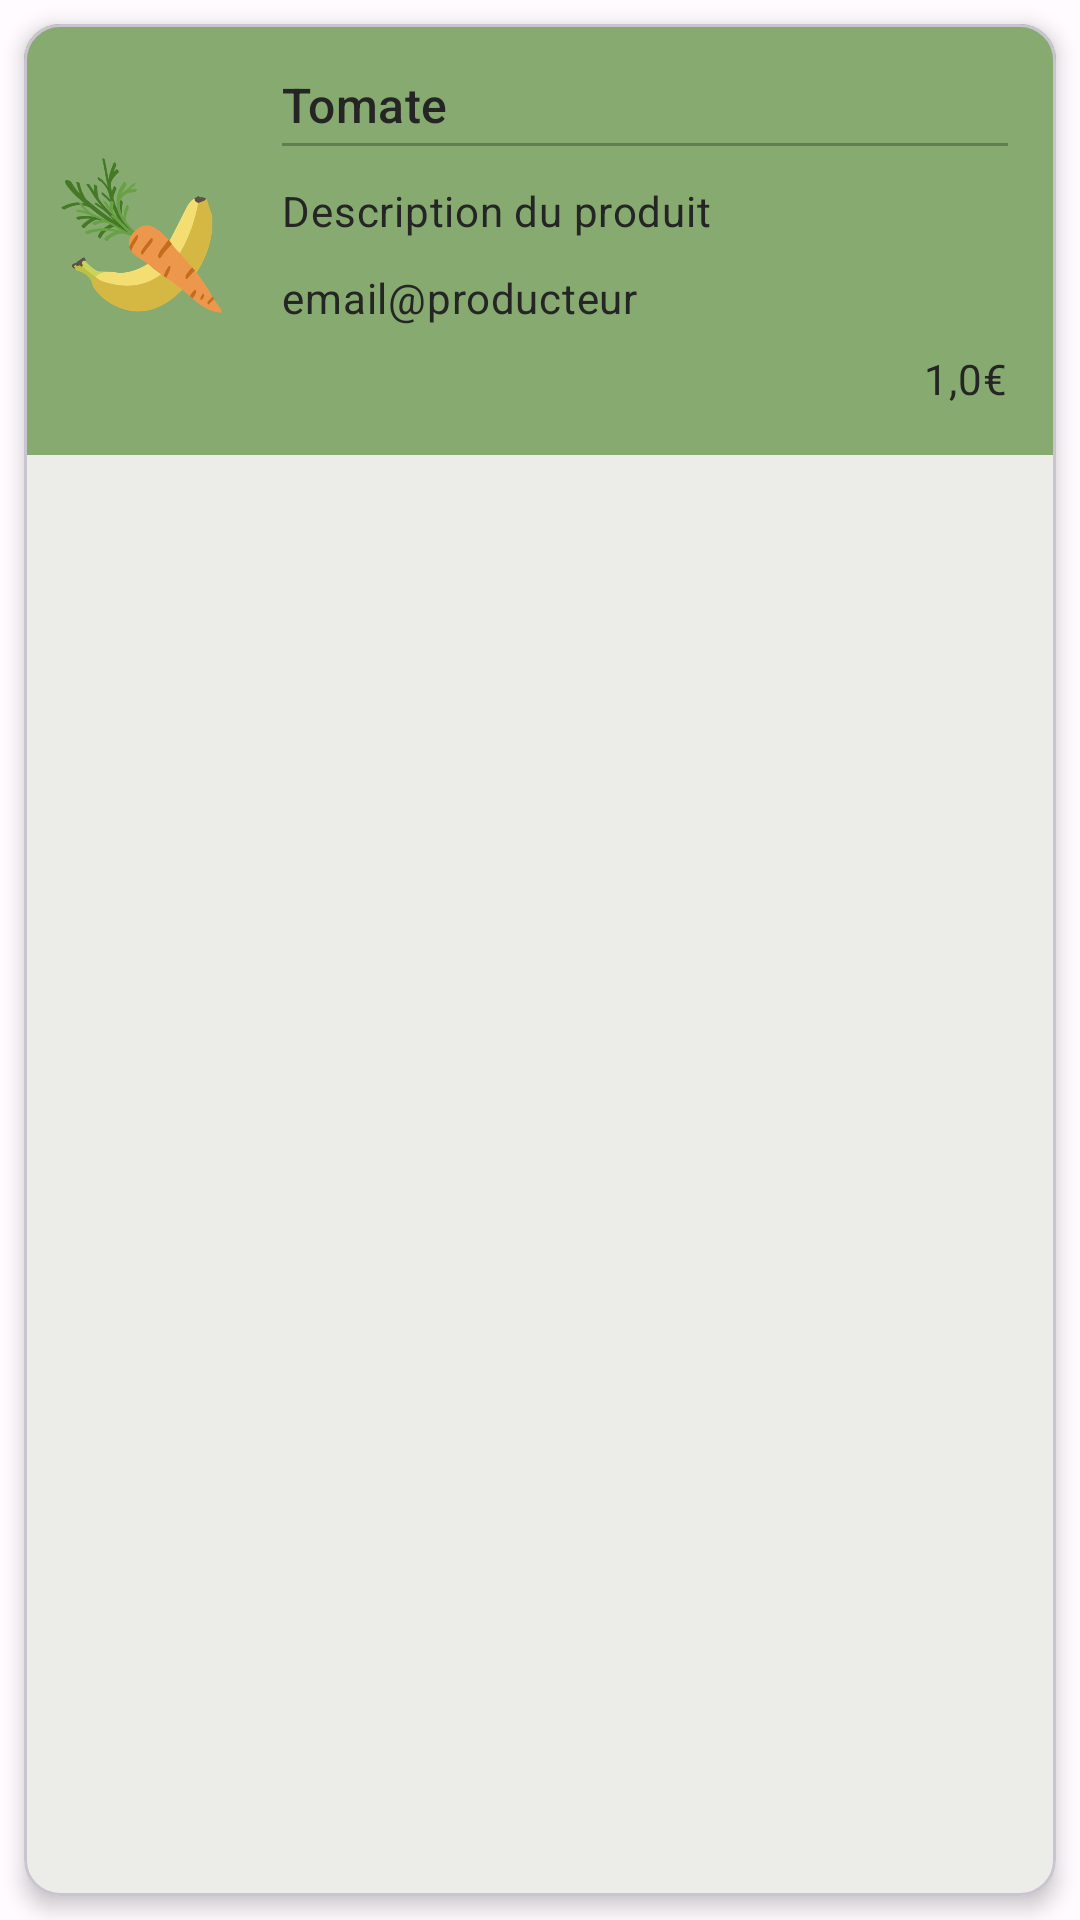

Produce the Android XML layout that renders to this screen, including the resource entries it uses.
<!-- AndroidManifest.xml: application theme Theme.ClientApplication -->
<!-- res/layout/carte_produit.xml -->
<?xml version="1.0" encoding="utf-8"?>
<androidx.constraintlayout.widget.ConstraintLayout xmlns:android="http://schemas.android.com/apk/res/android"
    xmlns:app="http://schemas.android.com/apk/res-auto"
    xmlns:tools="http://schemas.android.com/tools"
    android:layout_width="match_parent"
    android:layout_height="wrap_content">

    <com.google.android.material.card.MaterialCardView
        android:id="@+id/produit_card"
        android:layout_width="match_parent"
        android:layout_height="match_parent"
        android:layout_margin="8dp"
        android:elevation="4dp"
        app:cardElevation="4dp"
        app:cardMaxElevation="4dp"
        app:layout_constraintBottom_toBottomOf="parent"
        app:layout_constraintEnd_toEndOf="parent"
        app:layout_constraintStart_toStartOf="parent"
        app:layout_constraintTop_toTopOf="parent">

        <LinearLayout
            android:layout_width="match_parent"
            android:layout_height="wrap_content"
            android:orientation="horizontal"
            android:background="@color/vert1">

            
            <ImageView
                android:layout_width="60dp"
                android:layout_height="60dp"
                android:scaleType="centerCrop"
                android:layout_gravity="center"
                android:layout_marginLeft="10dp"

                app:srcCompat="@drawable/logo_api_commercepng" />

            
            <LinearLayout
                android:layout_width="match_parent"
                android:layout_height="wrap_content"
                android:orientation="vertical"
                android:padding="16dp">

                
                <TextView
                    android:id="@+id/produit_nom"
                    android:layout_width="wrap_content"
                    android:layout_height="wrap_content"
                    android:text="Tomate"
                    android:textAppearance="?attr/textAppearanceTitleMedium" />

                <com.google.android.material.divider.MaterialDivider
                    android:layout_width="match_parent"
                    android:layout_height="wrap_content"
                    android:layout_marginTop="2dp"
                    android:layout_marginBottom="2dp"
                    app:dividerColor="@color/vert0"/>


                <TextView
                    android:id="@+id/produit_description"
                    android:layout_width="wrap_content"
                    android:layout_height="wrap_content"
                    android:layout_marginTop="10dp"
                    android:text="Description du produit"
                    android:textAppearance="?attr/textAppearanceBodyMedium"/>

                <TextView
                    android:id="@+id/produit_producteur"
                    android:layout_width="wrap_content"
                    android:layout_height="wrap_content"
                    android:layout_marginTop="10dp"
                    android:text="email@producteur"
                    android:textAppearance="?attr/textAppearanceBodyMedium"
                    app:layout_constraintStart_toStartOf="parent"
                    app:layout_constraintTop_toTopOf="parent" />

                <androidx.constraintlayout.widget.ConstraintLayout
                    android:layout_width="match_parent"
                    android:layout_height="wrap_content"
                    android:orientation="horizontal">


                    <LinearLayout
                        android:layout_width="wrap_content"
                        android:layout_height="wrap_content"
                        android:layout_gravity=""
                        android:orientation="horizontal"
                        app:layout_constraintBottom_toBottomOf="parent"
                        app:layout_constraintEnd_toEndOf="parent">

                        <TextView
                            android:id="@+id/produit_prix"
                            android:layout_width="wrap_content"
                            android:layout_height="wrap_content"
                            android:layout_marginTop="8dp"
                            android:text="1,0"
                            android:textAppearance="?attr/textAppearanceBodyMedium" />

                        <TextView
                            android:id="@+id/produit_currency"
                            android:layout_width="wrap_content"
                            android:layout_height="wrap_content"
                            android:layout_marginTop="8dp"
                            android:text="€"
                            android:textAppearance="?attr/textAppearanceBodyMedium" />
                    </LinearLayout>

                </androidx.constraintlayout.widget.ConstraintLayout>


            </LinearLayout>

        </LinearLayout>

    </com.google.android.material.card.MaterialCardView>


</androidx.constraintlayout.widget.ConstraintLayout>
<!-- resources referenced by this layout -->
<resources>
  <color name="vert0">#627D51</color>
  <color name="vert1">#87AA70</color>
  <style name="Theme.ClientApplication" parent="Base.Theme.ClientApplication" />
  <color name="md_theme_light_primary">#396A1E</color>
  <color name="md_theme_light_onPrimary">#FFFFFF</color>
  <color name="md_theme_light_primaryContainer">#B9F396</color>
  <color name="md_theme_light_onPrimaryContainer">#082100</color>
  <color name="md_theme_light_secondary">#396A1E</color>
  <color name="md_theme_light_onSecondary">#FFFFFF</color>
  <color name="md_theme_light_secondaryContainer">#B9F295</color>
  <color name="md_theme_light_onSecondaryContainer">#082100</color>
  <color name="md_theme_light_tertiary">#825500</color>
  <color name="md_theme_light_onTertiary">#FFFFFF</color>
  <color name="md_theme_light_tertiaryContainer">#FFDDB3</color>
  <color name="md_theme_light_onTertiaryContainer">#291800</color>
  <color name="md_theme_light_error">#BA1A1A</color>
  <color name="md_theme_light_errorContainer">#FFDAD6</color>
  <color name="md_theme_light_onError">#FFFFFF</color>
  <color name="md_theme_light_onErrorContainer">#410002</color>
  <color name="md_theme_light_background">#FFFBFF</color>
  <color name="md_theme_light_onBackground">#251A00</color>
  <color name="md_theme_light_surface">#FFFBFF</color>
  <color name="md_theme_light_onSurface">#251A00</color>
  <color name="md_theme_light_surfaceVariant">#E0E4D6</color>
  <color name="md_theme_light_onSurfaceVariant">#43483E</color>
  <color name="md_theme_light_outline">#74796D</color>
  <color name="md_theme_light_inverseOnSurface">#FFEFD3</color>
  <color name="md_theme_light_inverseSurface">#3F2E00</color>
  <color name="md_theme_light_inversePrimary">#9ED67D</color>
</resources>
